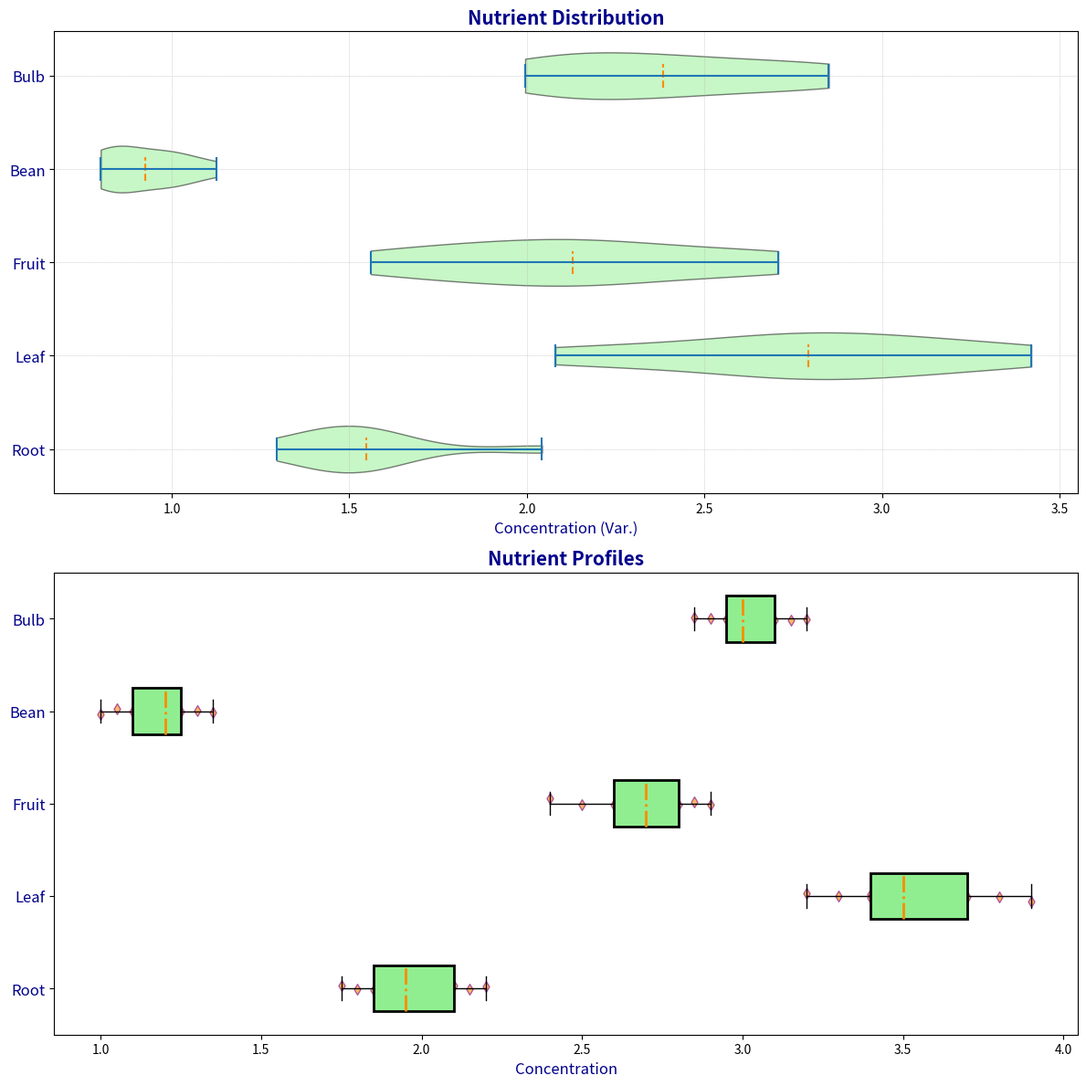

The matplotlib source for this figure:
import matplotlib.pyplot as plt
import numpy as np

root_vegetables = [1.8, 2.0, 1.9, 2.1, 1.75, 2.2, 1.95, 2.15, 1.85]
leaf_vegetables = [3.4, 3.6, 3.5, 3.3, 3.8, 3.2, 3.7, 3.4, 3.9]
fruit_vegetables = [2.6, 2.8, 2.7, 2.5, 2.9, 2.4, 2.75, 2.85, 2.65]
bean_vegetables = [1.1, 1.3, 1.2, 1.15, 1.25, 1.35, 1.0, 1.05, 1.2]
bulb_vegetables = [2.9, 3.0, 2.95, 3.05, 3.1, 3.2, 3.15, 3.0, 2.85]

variation_factors = [0.8, 0.75, 0.85, 0.7, 0.9, 0.65, 0.8, 0.95, 0.7]
root_vegetables_var = np.multiply(root_vegetables, variation_factors)
leaf_vegetables_var = np.multiply(leaf_vegetables, variation_factors)
fruit_vegetables_var = np.multiply(fruit_vegetables, variation_factors)
bean_vegetables_var = np.multiply(bean_vegetables, variation_factors)
bulb_vegetables_var = np.multiply(bulb_vegetables, variation_factors)

box_plot_data = [root_vegetables, leaf_vegetables, fruit_vegetables, bean_vegetables, bulb_vegetables]
violin_plot_data = [root_vegetables_var, leaf_vegetables_var, fruit_vegetables_var, bean_vegetables_var, bulb_vegetables_var]
labels = ["Root", "Leaf", "Fruit", "Bean", "Bulb"]

fig, axs = plt.subplots(2, 1, figsize=(12, 12))

# Violin plot
violin_parts = axs[0].violinplot(violin_plot_data, vert=False, showmeans=True, showmedians=False)
common_color = 'lightgreen'
for pc in violin_parts['bodies']:
    pc.set_facecolor(common_color)
    pc.set_edgecolor('black')
    pc.set_alpha(0.5)

violin_parts['cmeans'].set_color('darkorange')
violin_parts['cmeans'].set_linestyle('--')

axs[0].set_title("Nutrient Distribution", fontsize=15, fontweight='bold', color='darkblue')
axs[0].set_xlabel("Concentration (Var.)", fontsize=12, color='darkblue')
axs[0].set_yticks(np.arange(1, len(labels) + 1))
axs[0].set_yticklabels(labels, fontsize=12, color='darkblue')
axs[0].grid(which='both', linestyle=':', linewidth=0.5)

# Box plot
axs[1].boxplot(box_plot_data, vert=False, patch_artist=True, notch=False, 
               boxprops=dict(facecolor=common_color, color='black', linewidth=2),
               whiskerprops=dict(color='black', linewidth=1),
               capprops=dict(color='black', linewidth=1),
               medianprops=dict(color='darkorange', linewidth=2, linestyle='-.'))

for i, data in enumerate(box_plot_data):
    y = np.random.normal(i + 1, 0.02, size=len(data))
    axs[1].scatter(data, y, alpha=0.6, color='darkorange', edgecolor='purple', marker='d')

axs[1].set_title("Nutrient Profiles", fontsize=15, fontweight='bold', color='darkblue')
axs[1].set_xlabel("Concentration", fontsize=12, color='darkblue')
axs[1].set_yticks(np.arange(1, len(labels) + 1))
axs[1].set_yticklabels(labels, fontsize=12, color='darkblue')
axs[1].grid(which='minor', linestyle='--', linewidth=0.5)

plt.tight_layout()
plt.show()
